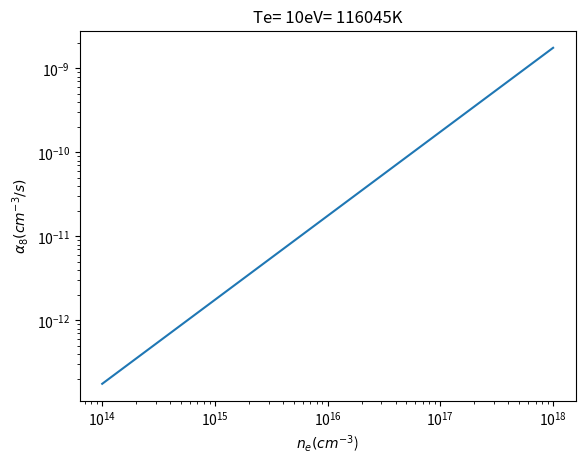

Python code for this plot:
#!/usr/bin/env python3
# -*- coding: utf-8 -*-
"""
Created on Mon Jan 25 23:43:49 2021

@author: valentinalee
"""

#%%
import numpy as np
import matplotlib.pyplot as plt

#%%
Te= 16000
#Te= 116045
ne= 1e17
ne= np.linspace(1e14, 1e18, 1000)
alpha= 1.46e-8*ne*Te**(-9/2)

#%%
print(alpha, '$cm^-3/s$')
#%%
plt.title('Te= 10eV= 116045K')
plt.plot(ne, alpha)
plt.yscale('log')
plt.xscale('log')
plt.xlabel('$n_e ({cm}^{-3}$)')
plt.ylabel('$\\alpha_8 ({cm}^{-3}/s)$')